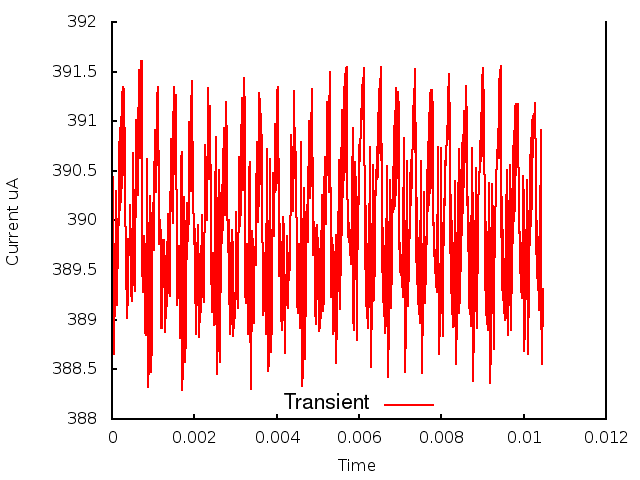

The data file committed next to this chart (first rows):
0.000000, 0.000000, 3.892206
1, 0.000010, 3.904
2, 0.000020, 3.898
3, 0.000030, 3.904
4, 0.000040, 3.887
5, 0.000050, 3.89
6, 0.000060, 3.888
7, 0.000070, 3.892
8, 0.000080, 3.894
9, 0.000090, 3.901
10, 0.000100, 3.903
11, 0.000110, 3.897
12, 0.000120, 3.891
13, 0.000130, 3.893
14, 0.000140, 3.898
15, 0.000150, 3.895
16, 0.000160, 3.904
17, 0.000170, 3.9
18, 0.000180, 3.908
19, 0.000190, 3.901
20, 0.000200, 3.909
21, 0.000210, 3.902
22, 0.000220, 3.91
23, 0.000230, 3.903
24, 0.000240, 3.913
25, 0.000250, 3.903
26, 0.000260, 3.913
27, 0.000270, 3.905
28, 0.000280, 3.913
29, 0.000290, 3.907
30, 0.000300, 3.913
31, 0.000310, 3.906
32, 0.000320, 3.901
33, 0.000330, 3.898
34, 0.000340, 3.898
35, 0.000350, 3.896
36, 0.000360, 3.89
37, 0.000370, 3.89
38, 0.000380, 3.893
39, 0.000390, 3.896
40, 0.000400, 3.898
41, 0.000410, 3.897
42, 0.000420, 3.897
43, 0.000430, 3.897
44, 0.000440, 3.902
45, 0.000450, 3.897
46, 0.000460, 3.892
47, 0.000470, 3.894
48, 0.000480, 3.893
49, 0.000490, 3.892
50, 0.000500, 3.895
51, 0.000510, 3.9
52, 0.000520, 3.907
53, 0.000530, 3.899
54, 0.000540, 3.896
55, 0.000550, 3.894
56, 0.000560, 3.893
57, 0.000570, 3.897
58, 0.000580, 3.903
59, 0.000590, 3.91
60, 0.000600, 3.91
... 987 more rows
